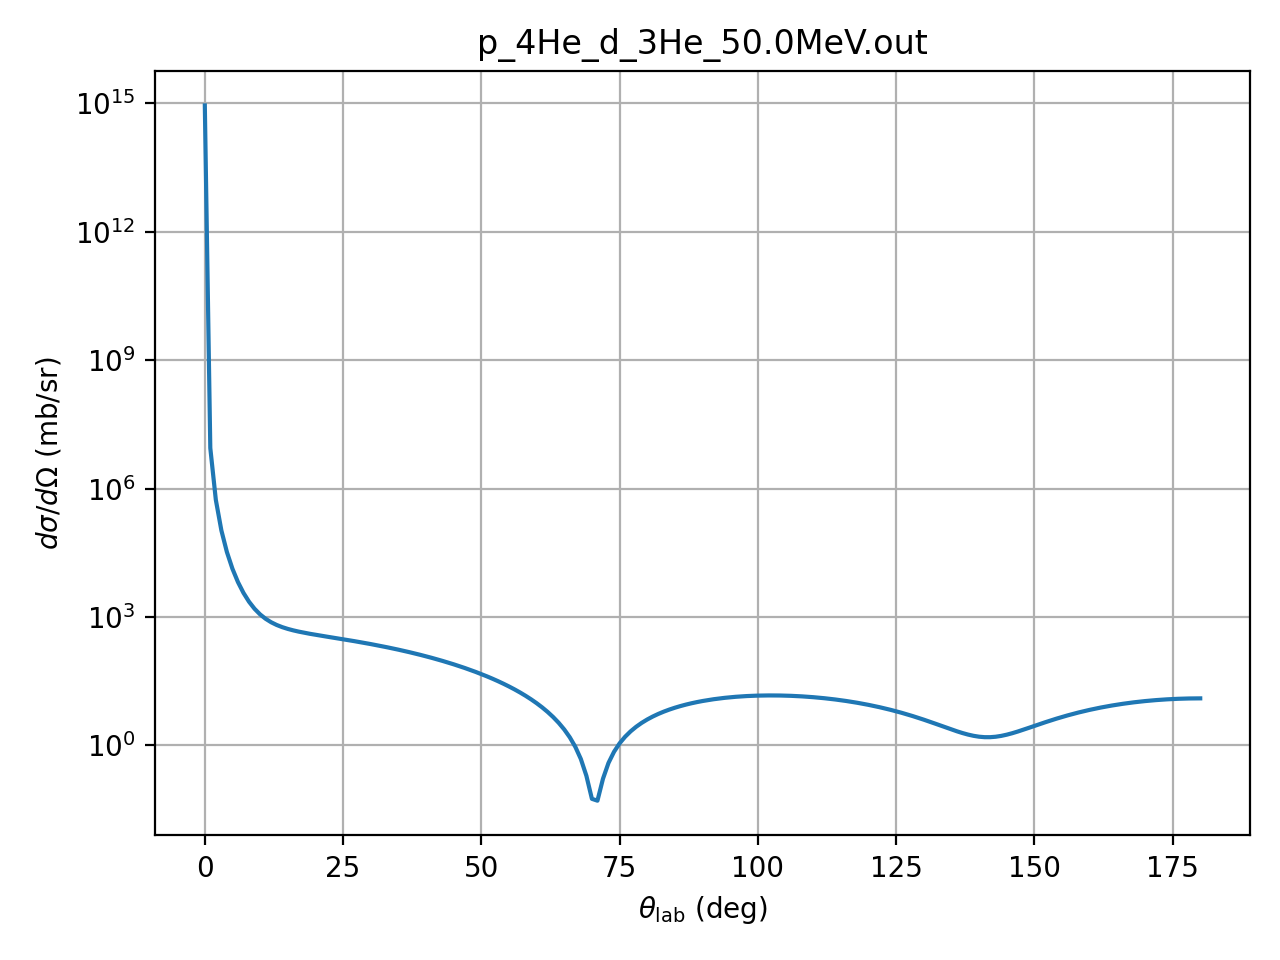

Source data for this figure (header and first rows):
theta_deg, dsigma_domega_mb_sr, ratio_to_rutherford
0.01, 893830000000000, 1.0
1.0, 8872500, 0.9926
2.0, 546020, 0.9772
3.0, 105940, 0.9596
4.0, 33027, 0.9451
5.0, 13451, 0.9394
6.0, 6555, 0.9487
7.0, 3658, 0.9801
8.0, 2279, 1.041
9.0, 1558, 1.139
10.0, 1153, 1.283
11.0, 909.3, 1.48
12.0, 755.2, 1.739
13.0, 652.5, 2.067
14.0, 580.7, 2.471
15.0, 528.2, 2.958
16.0, 487.9, 3.531
17.0, 455.7, 4.197
18.0, 429, 4.956
19.0, 405.9, 5.811
20.0, 385.4, 6.76
21.0, 366.8, 7.803
22.0, 349.4, 8.935
23.0, 333.1, 10.15
24.0, 317.5, 11.44
25.0, 302.5, 12.8
26.0, 287.9, 14.22
27.0, 273.8, 15.69
28.0, 260, 17.18
29.0, 246.6, 18.7
30.0, 233.5, 20.21
31.0, 220.7, 21.72
32.0, 208.3, 23.19
33.0, 196.1, 24.62
34.0, 184.3, 25.98
35.0, 172.8, 27.26
36.0, 161.7, 28.45
37.0, 150.9, 29.51
38.0, 140.5, 30.46
39.0, 130.5, 31.26
40.0, 120.9, 31.9
41.0, 111.6, 32.38
42.0, 102.8, 32.69
43.0, 94.3, 32.82
44.0, 86.25, 32.77
45.0, 78.62, 32.52
46.0, 71.38, 32.1
47.0, 64.55, 31.48
48.0, 58.13, 30.69
49.0, 52.1, 29.72
50.0, 46.46, 28.59
51.0, 41.21, 27.31
52.0, 36.33, 25.88
53.0, 31.83, 24.34
54.0, 27.68, 22.69
55.0, 23.89, 20.95
56.0, 20.43, 19.14
57.0, 17.29, 17.29
58.0, 14.47, 15.42
59.0, 11.95, 13.56
... 121 more rows
